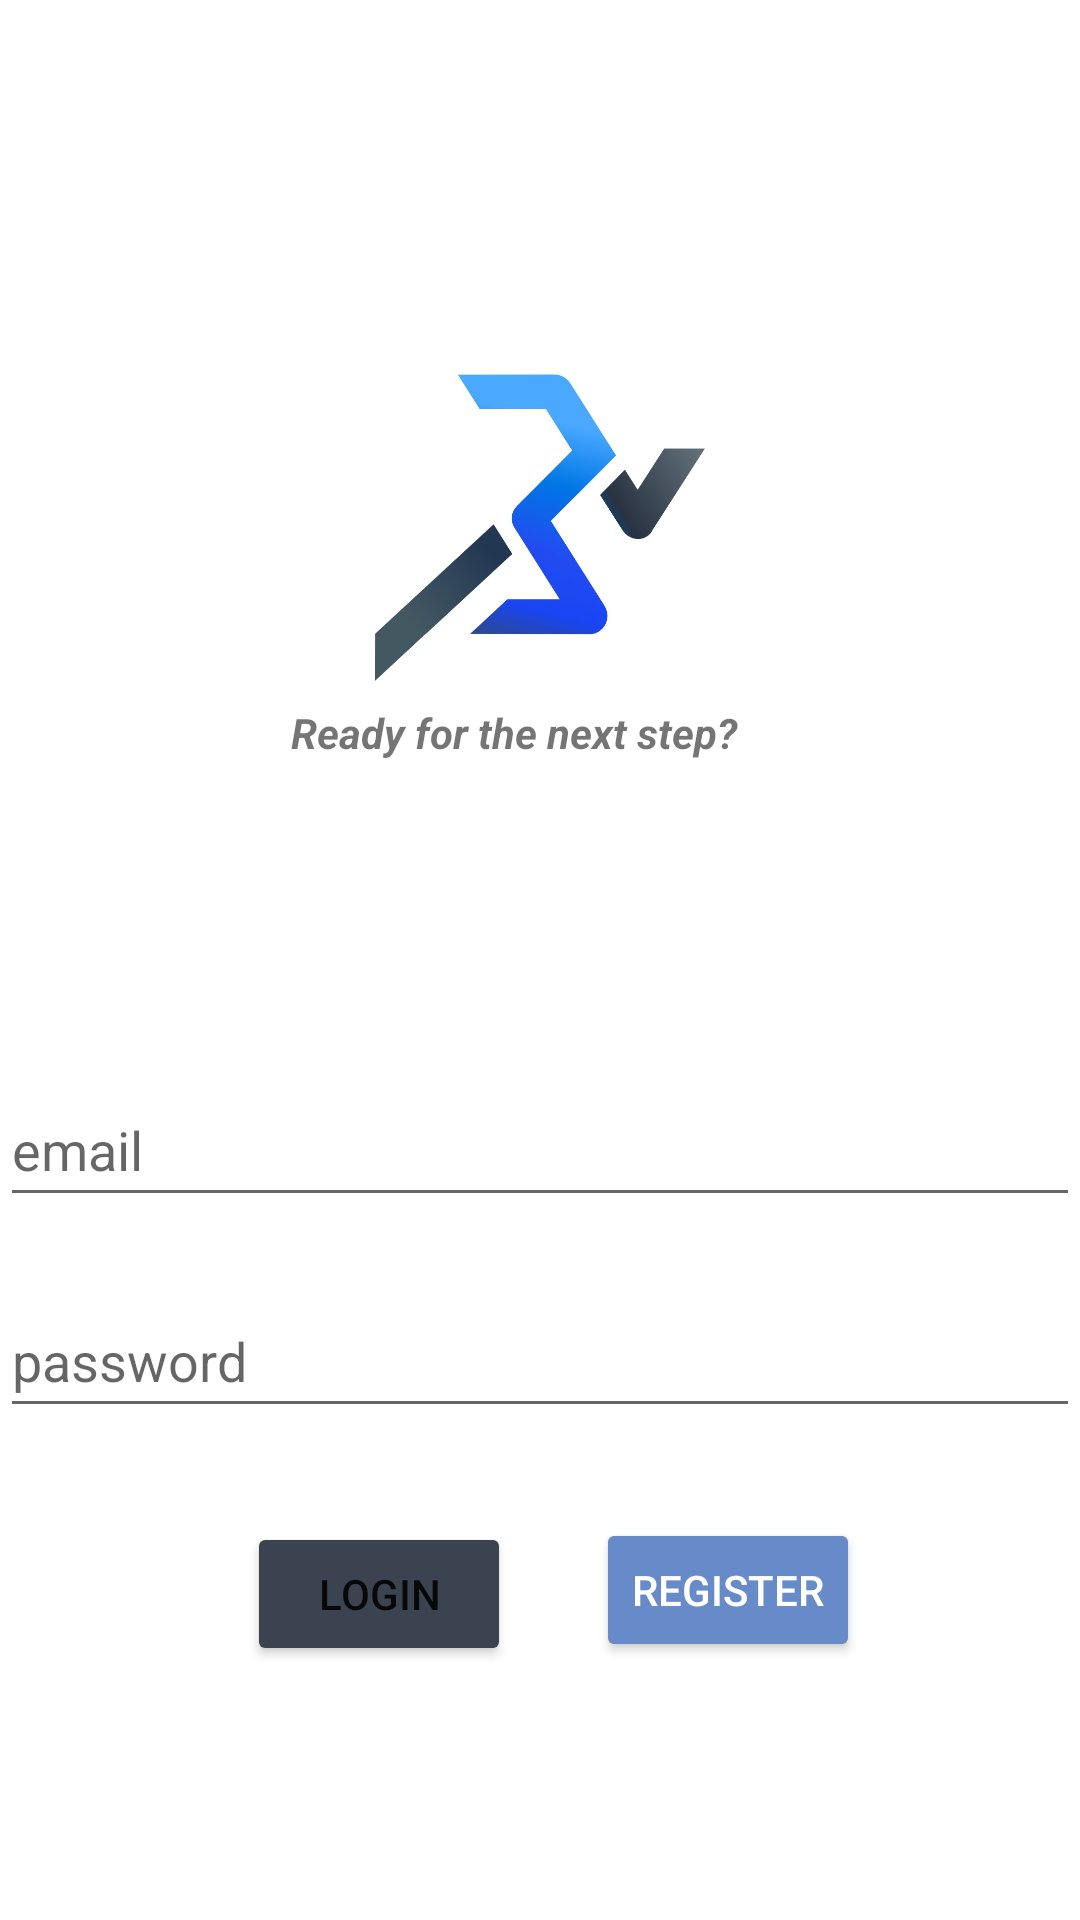

Reconstruct the res/layout file that produces this screen, plus the resources it refers to.
<!-- AndroidManifest.xml: application theme Theme.TrackingApp -->
<!-- res/layout/activity_login.xml -->
<?xml version="1.0" encoding="utf-8"?>
<androidx.constraintlayout.widget.ConstraintLayout xmlns:android="http://schemas.android.com/apk/res/android"
    xmlns:app="http://schemas.android.com/apk/res-auto"
    xmlns:tools="http://schemas.android.com/tools"
    android:id="@+id/container"
    android:layout_width="match_parent"
    android:layout_height="match_parent"
    android:paddingLeft="@dimen/activity_horizontal_margin"
    android:paddingTop="@dimen/activity_vertical_margin"
    android:paddingRight="@dimen/activity_horizontal_margin"
    android:paddingBottom="@dimen/activity_vertical_margin"


    tools:context=".ui.login.LoginActivity">


    <EditText
        android:id="@+id/username"
        android:layout_width="0dp"
        android:layout_height="wrap_content"
        android:autofillHints="@email"
        android:hint="email"
        android:inputType="textEmailAddress"
        android:minHeight="48dp"
        android:selectAllOnFocus="true"
        app:layout_constraintBottom_toBottomOf="parent"
        app:layout_constraintEnd_toEndOf="parent"
        app:layout_constraintStart_toStartOf="parent"
        app:layout_constraintTop_toTopOf="parent"
        app:layout_constraintVertical_bias="0.604" />

    <EditText
        android:id="@+id/password"
        android:layout_width="0dp"
        android:layout_height="wrap_content"
        android:layout_marginTop="8dp"
        android:autofillHints="password"
        android:hint="password"
        android:imeActionLabel="@string/action_sign_in_short"
        android:imeOptions="actionDone"
        android:inputType="textPassword"
        android:minHeight="48dp"
        android:selectAllOnFocus="true"
        app:layout_constraintBottom_toBottomOf="parent"
        app:layout_constraintEnd_toEndOf="parent"
        app:layout_constraintStart_toStartOf="parent"
        app:layout_constraintTop_toTopOf="parent"
        app:layout_constraintVertical_bias="0.719" />

    <Button
        android:id="@+id/login"
        android:layout_width="wrap_content"
        android:layout_height="wrap_content"
        android:layout_gravity="start"
        android:layout_marginTop="16dp"
        android:backgroundTint="#3B4350"
        android:enabled="true"
        android:text="Login"
        app:layout_constraintBottom_toBottomOf="parent"
        app:layout_constraintEnd_toEndOf="parent"
        app:layout_constraintHorizontal_bias="0.303"
        app:layout_constraintStart_toStartOf="parent"
        app:layout_constraintTop_toTopOf="parent"
        app:layout_constraintVertical_bias="0.853" />

    <Button
        android:id="@+id/registrieren"
        android:layout_width="wrap_content"
        android:layout_height="wrap_content"
        android:backgroundTint="#668BC8"
        android:text="Register"
        android:textColor="@color/white"
        app:layout_constraintBottom_toBottomOf="parent"
        app:layout_constraintEnd_toEndOf="parent"
        app:layout_constraintHorizontal_bias="0.731"
        app:layout_constraintStart_toStartOf="parent"
        app:layout_constraintTop_toTopOf="parent"
        app:layout_constraintVertical_bias="0.855" />

    <ImageView
        android:id="@+id/imageView2"
        android:layout_width="264dp"
        android:layout_height="257dp"
        app:layout_constraintBottom_toBottomOf="parent"
        app:layout_constraintEnd_toEndOf="parent"
        app:layout_constraintHorizontal_bias="0.5"
        app:layout_constraintStart_toStartOf="parent"
        app:layout_constraintTop_toTopOf="parent"
        app:layout_constraintVertical_bias="0.128"
        app:srcCompat="@drawable/logo" />

    <TextView
        android:id="@+id/welcometext"
        android:layout_width="195dp"
        android:layout_height="41dp"
        android:text="Ready for the next step?"
        android:textStyle="bold|italic"

        app:layout_constraintBottom_toBottomOf="parent"
        app:layout_constraintEnd_toEndOf="parent"
        app:layout_constraintHorizontal_bias="0.587"
        app:layout_constraintStart_toStartOf="parent"
        app:layout_constraintTop_toTopOf="parent"
        app:layout_constraintVertical_bias="0.392" />

</androidx.constraintlayout.widget.ConstraintLayout>
<!-- resources referenced by this layout -->
<resources>
  <!-- drawable logo: jpg bitmap (drawable-v24, 44362 bytes) -->
  <string name="action_sign_in_short">Sign in</string>
  <style name="Theme.TrackingApp" parent="Theme.MaterialComponents.DayNight.NoActionBar">
          
          <item name="colorPrimary">#3B4350</item>
          <item name="colorPrimaryVariant">#3B4350</item>
          <item name="colorOnPrimary">@color/white</item>
          
          <item name="colorSecondary">@color/teal_200</item>
          <item name="colorSecondaryVariant">@color/teal_700</item>
          <item name="colorOnSecondary">@color/black</item>
          
          <item name="android:statusBarColor" tools:targetApi="l">?attr/colorPrimaryVariant</item>
          
      </style>
  <!-- not gathered from this repository: default colours our renderer supplied (Android Studio template values) -->
  <color name="teal_200">#FF03DAC5</color>
  <color name="teal_700">#FF018786</color>
  <color name="black">#FF000000</color>
  <color name="white">#FFFFFFFF</color>
</resources>
